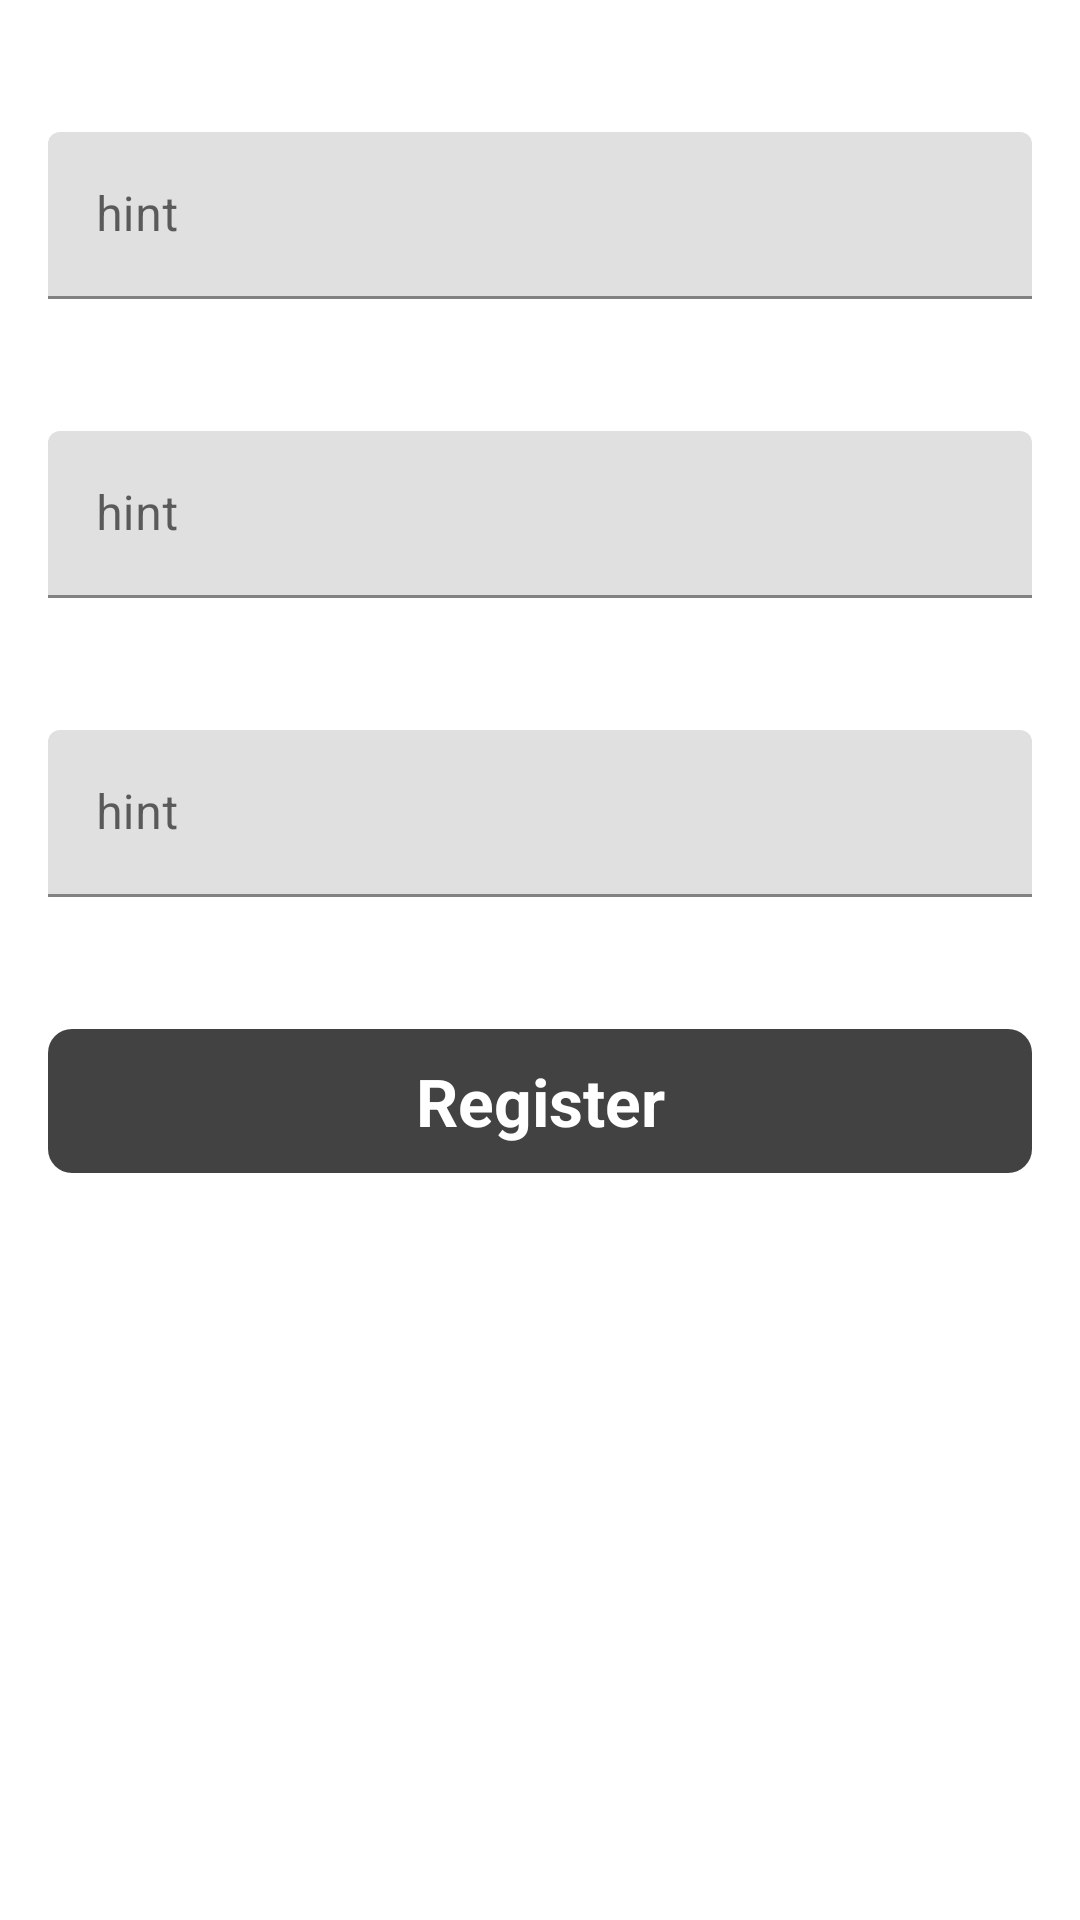

Here is an Android app screen rendered from its layout file. Give the layout XML and the strings, colors and styles it references.
<!-- AndroidManifest.xml: application theme Theme.DASanBong -->
<!-- res/layout/fragment_register.xml -->
<?xml version="1.0" encoding="utf-8"?>
<androidx.constraintlayout.widget.ConstraintLayout xmlns:android="http://schemas.android.com/apk/res/android"
    xmlns:app="http://schemas.android.com/apk/res-auto"
    xmlns:tools="http://schemas.android.com/tools"
    android:layout_width="match_parent"
    android:layout_height="match_parent">


    <com.google.android.material.textfield.TextInputLayout
        android:id="@+id/tilPhone"
        android:layout_width="0dp"
        android:layout_height="wrap_content"
        android:layout_marginStart="16dp"
        android:layout_marginTop="44dp"
        android:layout_marginEnd="16dp"
        app:layout_constraintEnd_toEndOf="parent"
        app:layout_constraintStart_toStartOf="parent"
        app:layout_constraintTop_toTopOf="parent">

        <com.google.android.material.textfield.TextInputEditText
            android:layout_width="match_parent"
            android:layout_height="wrap_content"
            android:hint="hint" />
    </com.google.android.material.textfield.TextInputLayout>

    <com.google.android.material.textfield.TextInputLayout
        android:id="@+id/tilPassword"
        android:layout_width="0dp"
        android:layout_height="wrap_content"
        android:layout_marginStart="16dp"
        android:layout_marginTop="44dp"
        android:layout_marginEnd="16dp"
        app:layout_constraintEnd_toEndOf="parent"
        app:layout_constraintStart_toStartOf="parent"
        app:layout_constraintTop_toBottomOf="@id/tilPhone">

        <com.google.android.material.textfield.TextInputEditText
            android:layout_width="match_parent"
            android:layout_height="wrap_content"
            android:hint="hint" />
    </com.google.android.material.textfield.TextInputLayout>

    <com.google.android.material.textfield.TextInputLayout
        android:id="@+id/tilRePassword"
        android:layout_width="0dp"
        android:layout_height="wrap_content"
        android:layout_marginStart="16dp"
        android:layout_marginTop="44dp"
        android:layout_marginEnd="16dp"
        app:layout_constraintEnd_toEndOf="parent"
        app:layout_constraintStart_toStartOf="parent"
        app:layout_constraintTop_toBottomOf="@id/tilPassword">

        <com.google.android.material.textfield.TextInputEditText
            android:layout_width="match_parent"
            android:layout_height="wrap_content"
            android:hint="hint" />
    </com.google.android.material.textfield.TextInputLayout>


    <TextView
        android:layout_width="0dp"
        android:layout_height="48dp"
        android:layout_marginStart="16dp"
        android:layout_marginTop="44dp"
        android:layout_marginEnd="16dp"
        android:gravity="center"
        android:text="@string/register"
        android:background="@drawable/selector_btn_login"
        android:textSize="22dp"
        android:focusable="true"
        android:textColor="@color/white"
        android:clickable="true"
        android:textStyle="bold"
        app:layout_constraintEnd_toEndOf="parent"
        app:layout_constraintStart_toStartOf="parent"
        app:layout_constraintTop_toBottomOf="@+id/tilRePassword" />
</androidx.constraintlayout.widget.ConstraintLayout>
<!-- resources referenced by this layout -->
<resources>
  <!-- drawable selector_btn_login (drawable) -->
  <?xml version="1.0" encoding="utf-8"?>
  <selector xmlns:android="http://schemas.android.com/apk/res/android">
  
      <item android:state_pressed="true">
          <shape android:shape="rectangle">
              <solid android:color="@color/black"/>
              <corners android:radius="8dp"/>
          </shape>
      </item>
  
      <item>
          <shape android:shape="rectangle">
              <solid android:color="@color/cardview_dark_background"/>
              <corners android:radius="8dp"/>
          </shape>
      </item>
  </selector>
  <string name="register">Register</string>
  <style name="Theme.DASanBong" parent="Theme.MaterialComponents.DayNight.NoActionBar">
          
          <item name="colorPrimary">@color/purple_500</item>
          <item name="colorPrimaryVariant">@color/purple_700</item>
          <item name="colorOnPrimary">@color/white</item>
          
          <item name="colorSecondary">@color/teal_200</item>
          <item name="colorSecondaryVariant">@color/teal_700</item>
          <item name="colorOnSecondary">@color/black</item>
          
          <item name="android:statusBarColor" tools:targetApi="l">?attr/colorPrimaryVariant</item>
          
      </style>
  <!-- not gathered from this repository: default colours our renderer supplied (Android Studio template values) -->
  <color name="purple_500">#FF6200EE</color>
  <color name="purple_700">#FF3700B3</color>
  <color name="teal_200">#FF03DAC5</color>
  <color name="teal_700">#FF018786</color>
  <color name="black">#FF000000</color>
  <color name="white">#FFFFFFFF</color>
</resources>
